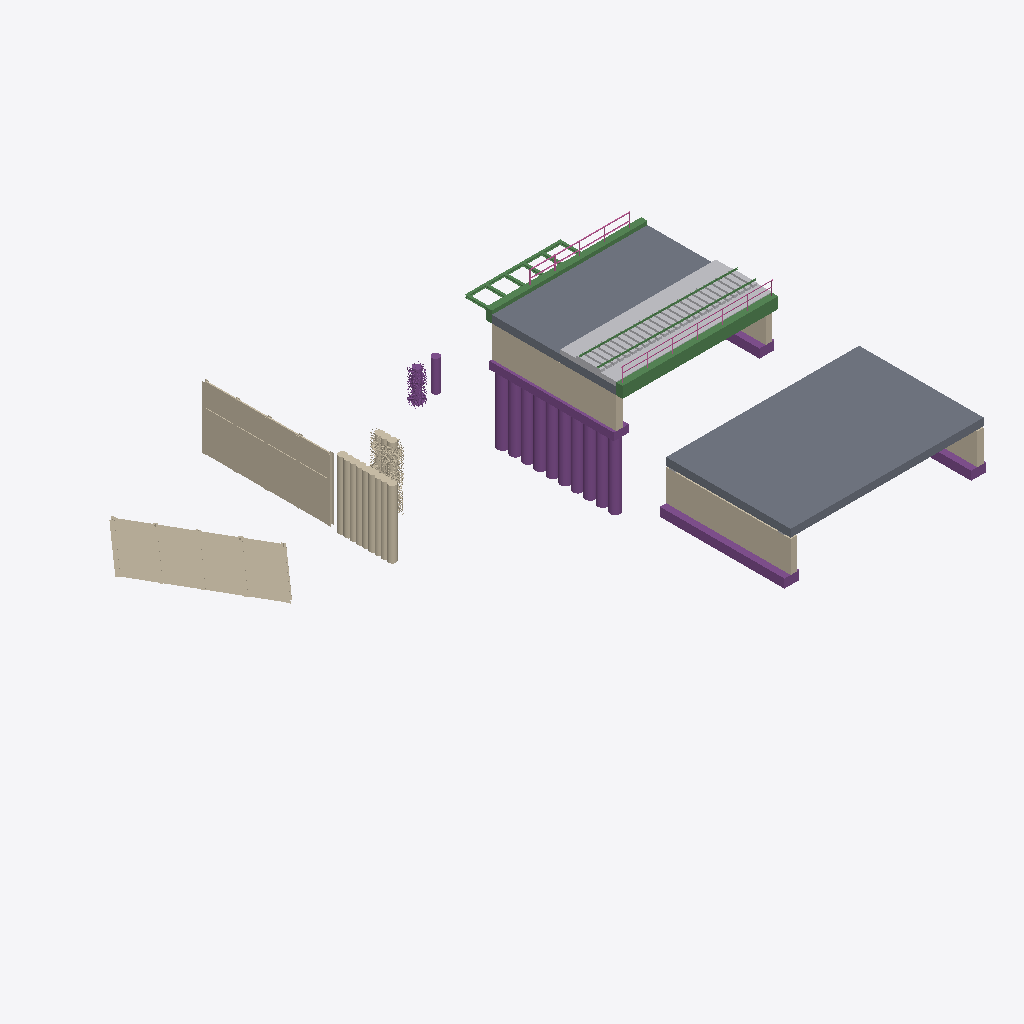
Isometric view of an IFC building model (IFC-SPF (STEP), schema IFC4X3, length unit millimetre), seen from the south-west, elements coloured by IFC class: 26 other elements (light grey), 12 piles (purple), 11 beams (green), 9 walls (beige), 7 footings (purple), 5 railings (pink), 4 slabs (grey).
Extent 44.0 m × 32.1 m × 11.0 m (x, y, z). Elements (90): 25 IfcBuildingElementPart, 16 IfcRailing, 12 IfcPile, 11 IfcBeam, 9 IfcWall, 7 IfcFooting, 4 IfcBearing, 4 IfcSlab, 1 IfcBuildingElementProxy, 1 IfcColumn.

HEADER;
FILE_DESCRIPTION(('ViewDefinition [Bridge_view]','ExchangeRequirement [Structural]','Option[Flat wide beams as plates:Off]','Option[Location by:Global]','Option[Locations from Organizer:Off]','Option[Layer:Name]','Option[Object coloring:ByObjectClass]','Option[Export All:On]','Option[Export Pours:Off]'),'2;1');
FILE_NAME('test-2026-4.3.ifc','2026-04-06T10:20:24',('wpx619'),('Trimble Inc.'),'IFC Export Version Feb  9 2026','Trimble Inc. - Tekla Structures Educational - 20','IFC4 model');
FILE_SCHEMA(('IFC4X3'));
ENDSEC;
DATA;
#34=IFCPROJECT('0uH0MYPLvEUfM$RHpAagur',#5,'Project',$,$,$,$,(#33),#27);
#36=IFCSITE('0qwr6muDn2evvtfg40LP5Q',#5,' ',$,$,#35,$,$,.ELEMENT.,$,$,$,$,$);
#220=IFCSLAB('3bRM9PUSjD9vaQxTteRwCC',#5,' ',$,$,#219,$,$,.NOTDEFINED.);
#437=IFCSLAB('3eDXlvU7zA5Be9Hd_Aiur6',#436,' ',' ',$,#424,#435,'Beton NPK D',.TRACKSLAB.);
#3083=IFCWALL('0J1JbWeDz2LO5ZipxaLpE7',#5,'Rühlwand',$,$,#3082,$,$,.RETAININGWALL.);
#2432=IFCWALL('1_Buw9Krv5NfGXwnRRtex5',#5,'Rühlwand',$,$,#2431,$,$,.RETAININGWALL.);
#4386=IFCBUILDINGELEMENTPROXY('2ijohW7T5FAvG97G_$TzMO',#436,' ','350','Course Balastbed',#4347,#4385,'Schotter',.USERDEFINED.);
#3001=IFCWALL('1tBw0Yfgz4Hh0j7j8TVJBY',#5,'Bohrpfahlwand',$,$,#3000,$,$,.RETAININGWALL.);
#3480=IFCWALL('03VgWJezH3NRJXbSoUJKJA',#5,$,$,$,#3479,$,$,.SOLIDWALL.);
#407=IFCWALL('15eFCV1DP23vRg1uvBW5K9',#5,' ',$,$,#406,$,$,.SOLIDWALL.);
#562=IFCBEAM('35yzdeMxD6e9O4ecV6W1KY',#5,' ',$,$,#561,$,$,.EDGEBEAM.);
#3500=IFCSLAB('0sKt7QFrPEHROSGAMBEXWL',#5,' ',$,$,#3499,$,$,.TRACKSLAB.);
#3814=IFCFOOTING('05l3w1A4PAOfd1tNyX8vnT',#5,' ',$,$,#3813,$,$,.STRIP_FOOTING.);
#901=IFCBEAM('20yNVT$EvAuevkz6dRKZGC',#5,' ',$,$,#900,$,$,.EDGEBEAM.);
#541=IFCFOOTING('2IpiRWds52NOmQUfB8v97D',#5,' ',$,$,#540,$,$,.STRIP_FOOTING.);
#1900=IFCWALL('20xYAqTxPAYwSyyC01slKe',#5,'Bohrpfahlwand',$,$,#1899,$,$,.RETAININGWALL.);
#419=IFCSLAB('224ZthXcPE3uhOvoL3Kl9G',#5,' ',$,$,#418,$,$,.TRACKSLAB.);
#1273=IFCPILE('1RBZm2MKjAtfrCnKh8tqhi',#5,' ',$,$,#1272,$,$,.BORED.,$);
#1541=IFCPILE('2DdDWz3FfASfqW4KlI9s0Y',#5,' ',$,$,#1540,$,$,.BORED.,$);
#1820=IFCPILE('14toZhaqv6VfUovEgzpRJI',#5,' ',$,$,#1819,$,$,.BORED.,$);
#1840=IFCPILE('1VjuODEBP1ZuGNAA$X_Wu1',#5,' ',$,$,#1839,$,$,.BORED.,$);
#1880=IFCPILE('0FH9f0uRb4phgy8x2zlq9_',#5,' ',$,$,#1879,$,$,.BORED.,$);
#1860=IFCPILE('3nlcCytP9BleU2CFtFL0MH',#5,' ',$,$,#1859,$,$,.BORED.,$);
#1830=IFCPILE('1rewTuLd546RkZsC295rqo',#5,' ',$,$,#1829,$,$,.BORED.,$);
#1850=IFCPILE('2PYFfEKyPCu9y1e4Nf8dL2',#5,' ',$,$,#1849,$,$,.BORED.,$);
#1890=IFCPILE('0OPZ1XeanEhA_7o6l1G3cU',#5,' ',$,$,#1889,$,$,.BORED.,$);
#1870=IFCPILE('2YuFnl3HT30PXhZCPNDGdq',#5,' ',$,$,#1869,$,$,.BORED.,$);
#3784=IFCWALL('2e2BZ3m3f7DAsUT8J1zr0R',#5,$,$,$,#3783,$,$,.SOLIDWALL.);
#3794=IFCFOOTING('23veWEzx11ph7WUfMWWPLG',#5,' ',$,$,#3793,$,$,.STRIP_FOOTING.);
#2214=IFCPILE('1N91TVgELDEAHjS9juzkxh',#5,' ',$,$,#2213,$,$,.BORED.,$);
#492=IFCFOOTING('1pbk1RzRb8Iwh7tDg0PMDx',#5,' ',$,$,#491,$,$,.STRIP_FOOTING.);
#4289=IFCBEAM('2wD4qSlo59zuV2L3m7U8Qa',#5,' ',$,$,#4288,$,$,.GIRDER_SEGMENT.);
#4603=IFCBEAM('2V4Np5onb3cQKOtbfWRJIE',#5,' ',$,'RAIL',#4602,$,$,.USERDEFINED.);
#4397=IFCBEAM('0njiz4UJj3086n0LELWfeB',#5,' ',$,'RAIL',#4396,$,$,.USERDEFINED.);
#4332=IFCPILE('3cPG7Mm6P73RUpR7rzruqv',#5,' ',$,$,#4331,$,$,.BORED.,$);
#3439=IFCWALL('2tNd4Abpr3RPkY0wBQ1Ca1',#5,' ',$,'Covering',#3438,$,$,.USERDEFINED.);
#3824=IFCFOOTING('0t5WgtgkjCwBhmPKWo2W7X',#5,' ',$,$,#3823,$,$,.STRIP_FOOTING.);
#4647=IFCBUILDINGELEMENTPART('0AC$8NrM59l8$4Wifi4ZQh',#436,' ','200*350','TrackElement',#4614,#4646,'Beton',.USERDEFINED.);
#4056=IFCRAILING('0SDd1D0mP0txnO1BLfvtSt',#5,' ',$,$,#4055,$,$,.GUARDRAIL.);
#271=IFCRAILING('1_dJVOsaT4N90Lt4emAMPa',#5,'Träger',$,$,#270,$,$,.HANDRAIL.);
#350=IFCWALL('119Da6Faz3cg5vgItj6aM8',#5,$,$,$,#349,$,$,.SOLIDWALL.);
#329=IFCRAILING('2mNb3Qwjn70fZBIXS1FM8D',#5,'Träger',$,$,#328,$,$,.HANDRAIL.);
#3593=IFCRAILING('1rttZj$113sgAVjeiyyUrh',#5,' ',$,$,#3592,$,$,.GUARDRAIL.);
#4753=IFCBUILDINGELEMENTPART('33N8PXNDHFEOAi6uiZPKOh',#5,' ','200*350','TrackElement',#4749,#4752,'Kunststoff',.USERDEFINED.);
#4690=IFCBUILDINGELEMENTPART('320lLokEn37xFY_zyMr28_',#436,' ','200*350','TrackElement',#4686,#4689,'Beton',.USERDEFINED.);
#4786=IFCBUILDINGELEMENTPART('0$1NCadz1EcgEOp_emI40k',#436,' ','200*350','TrackElement',#4782,#4785,'Vergütungsstahl',.USERDEFINED.);
#4723=IFCBUILDINGELEMENTPART('0RCG2FFXz209a1WNEUcYVe',#5,' ','200*350','TrackElement',#4719,#4722,'Kunststoff',.USERDEFINED.);
#4849=IFCBUILDINGELEMENTPART('2lMYuCShTDWuCPZYWNH3sq',#5,' ','200*350','TrackElement',#4845,#4848,'Eiche',.USERDEFINED.);
#4879=IFCBUILDINGELEMENTPART('3wWROvAL55yfJksM3$HT$q',#5,' ','200*350','TrackElement',#4875,#4878,'Eiche',.USERDEFINED.);
#4660=IFCBUILDINGELEMENTPART('03Enf4pZn8qg1grkMMq3Ke',#436,' ','200*350','TrackElement',#4656,#4659,'Beton',.USERDEFINED.);
#4806=IFCBUILDINGELEMENTPART('1XQLSCZ2f1evMelwKf4M$N',#436,' ','200*350','TrackElement',#4802,#4805,'Vergütungsstahl',.USERDEFINED.);
#4828=IFCBUILDINGELEMENTPART('1ze6edNl17jfYhAtp3XaYo',#5,' ','200*350','TrackElement',#4822,#4827,'Eiche',.USERDEFINED.);
#4670=IFCBUILDINGELEMENTPART('2aEo6bpYfERu5$U2IxDmt_',#436,' ','200*350','TrackElement',#4666,#4669,'Beton',.USERDEFINED.);
#4680=IFCBUILDINGELEMENTPART('0jvEx_JdLE3OHGxcMzvBUJ',#436,' ','200*350','TrackElement',#4676,#4679,'Beton',.USERDEFINED.);
#4733=IFCBUILDINGELEMENTPART('2$BQXVdV19xuBjgKZfFU$x',#5,' ','200*350','TrackElement',#4729,#4732,'Kunststoff',.USERDEFINED.);
#4765=IFCBUILDINGELEMENTPART('3ythzdm$T29QkwHLukAbkc',#436,' ','200*350','TrackElement',#4759,#4764,'Vergütungsstahl',.USERDEFINED.);
#4816=IFCBUILDINGELEMENTPART('0cMP8wy2bEqQgWOccdkVB9',#436,' ','200*350','TrackElement',#4812,#4815,'Vergütungsstahl',.USERDEFINED.);
#4859=IFCBUILDINGELEMENTPART('3whbRKWcf2nOrdH1qb50GW',#5,' ','200*350','TrackElement',#4855,#4858,'Eiche',.USERDEFINED.);
#4889=IFCBUILDINGELEMENTPART('2_25IP_FfFzw6pFQEy4_js',#5,' ','200*350','TrackElement',#4885,#4888,'Eiche',.USERDEFINED.);
#4700=IFCBUILDINGELEMENTPART('2ebZyTEhHAChXqSpKgqvTb',#436,' ','200*350','TrackElement',#4696,#4699,'Beton',.USERDEFINED.);
#4712=IFCBUILDINGELEMENTPART('0M9FoFVffA8Bj2eYHM4fHH',#5,' ','200*350','TrackElement',#4706,#4711,'Kunststoff',.USERDEFINED.);
#4839=IFCBUILDINGELEMENTPART('2bV3Qho3H9$elAUYOKzTVl',#5,' ','200*350','TrackElement',#4835,#4838,'Eiche',.USERDEFINED.);
#4869=IFCBUILDINGELEMENTPART('1hrk8iK_L9HRGAGmZAdVxO',#5,' ','200*350','TrackElement',#4865,#4868,'Eiche',.USERDEFINED.);
#4899=IFCBUILDINGELEMENTPART('1Vq7jL7xL7bv867_kF7VMQ',#5,' ','200*350','TrackElement',#4895,#4898,'Eiche',.USERDEFINED.);
#4743=IFCBUILDINGELEMENTPART('1CHexzuG94ERV2H7fgcVMm',#5,' ','200*350','TrackElement',#4739,#4742,'Kunststoff',.USERDEFINED.);
#4776=IFCBUILDINGELEMENTPART('2rgFUiORL8SwPvECBN6f5L',#436,' ','200*350','TrackElement',#4772,#4775,'Vergütungsstahl',.USERDEFINED.);
#4796=IFCBUILDINGELEMENTPART('0u7VK$bJnCS80dYIB47tXO',#436,' ','200*350','TrackElement',#4792,#4795,'Vergütungsstahl',.USERDEFINED.);
#4210=IFCBEAM('3h75qHH1HCO8xqDX6aKbXm',#5,' ',$,$,#4209,$,$,.NOTDEFINED.);
#4245=IFCBEAM('0510KNFEr3sRi3peErcfjD',#5,' ',$,$,#4244,$,$,.JOIST.);
#4234=IFCBEAM('3b53tQ1wT3uxWF7qPUfnTK',#5,' ',$,$,#4233,$,$,.DIAPHRAGM.);
#4256=IFCBEAM('2JMPM9ytX0Pukx2qnaEg35',#5,' ',$,$,#4255,$,$,.LINTEL.);
#3804=IFCFOOTING('33ubVRnsXFmQ1SXdqYv1Ch',#5,' ',$,$,#3803,$,$,.STRIP_FOOTING.);
#4278=IFCBEAM('0JA2ATHY15cf943jVWIBwg',#5,' ',$,$,#4277,$,$,.LINTEL.);
#4267=IFCBEAM('3pXK8176H2owE_89yemxdS',#5,' ',$,$,#4266,$,$,.T_BEAM.);
#1226=IFCFOOTING('2mmIrtYLz1LxkgKjjj_ytd',#5,' ',$,$,#1225,$,$,.STRIP_FOOTING.);
#97=IFCRAILING('0pI2rbvHH32ePWXpdEEIkv',#5,' ',$,$,#96,$,$,.GUARDRAIL.);
ENDSEC;
